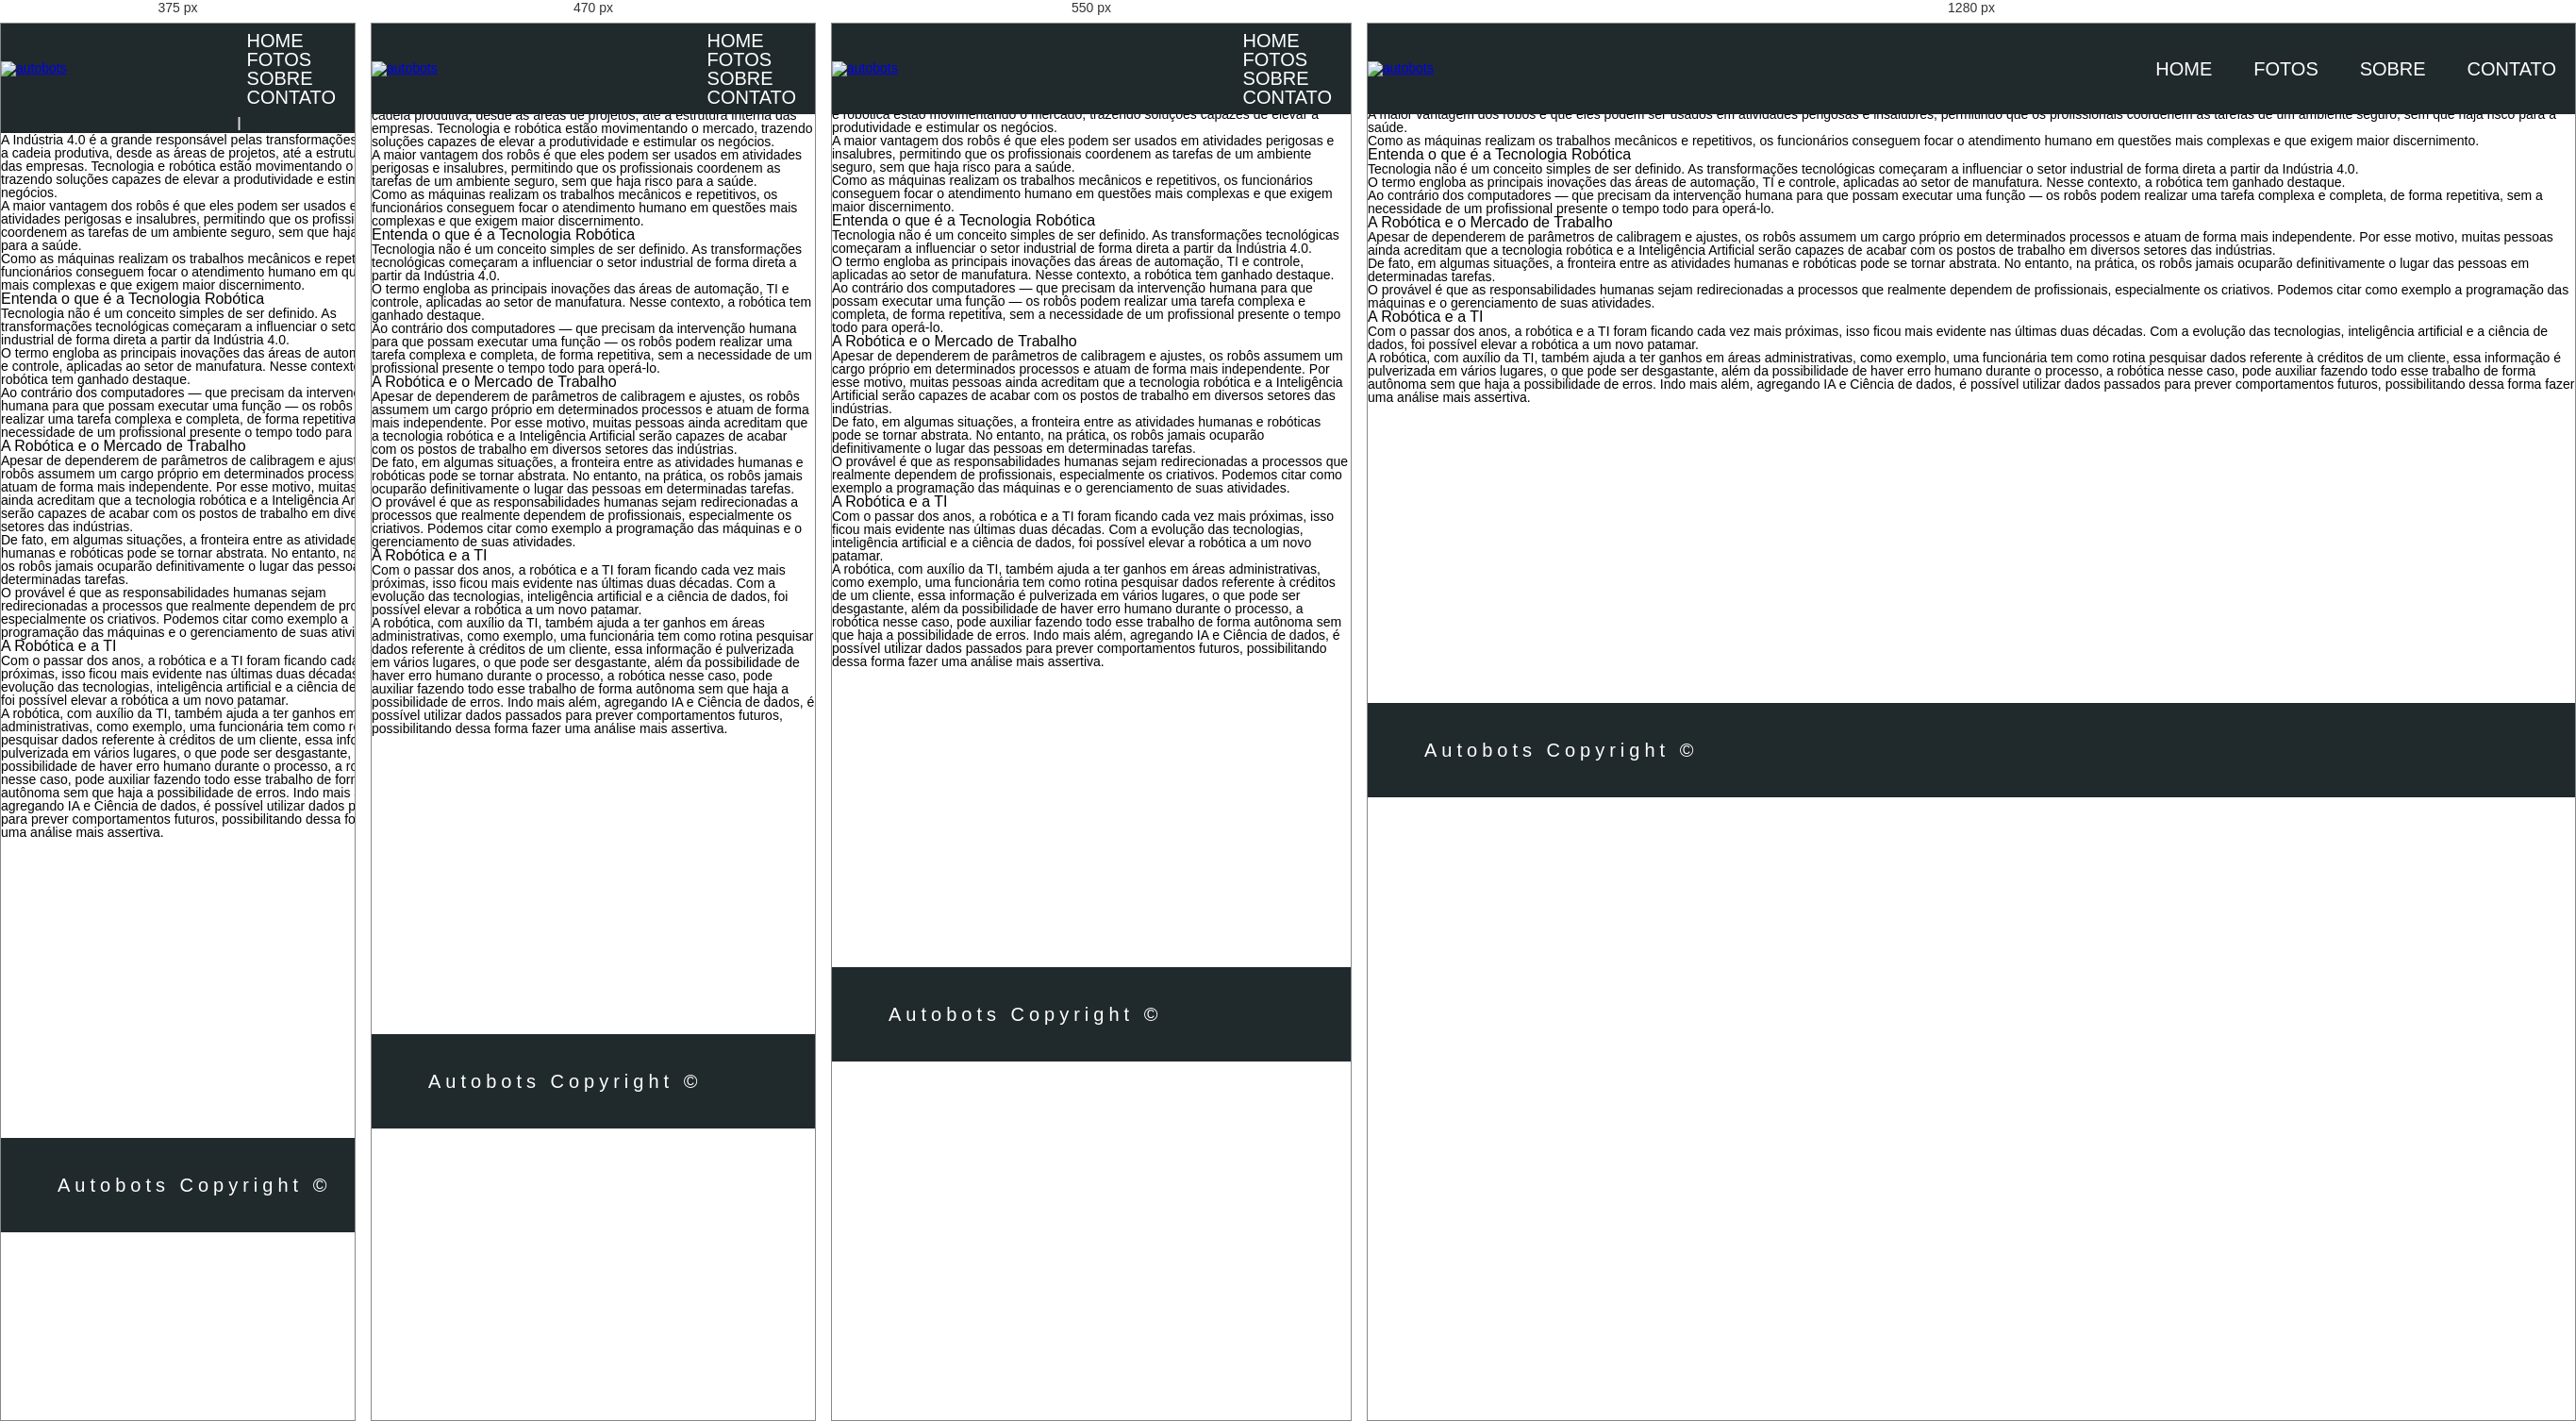
Rendered at 375 px, 470 px, 550 px and 1280 px, left to right.

<!-- file: RB-post.html -->
<!DOCTYPE html>
<html lang="en">

<head>
	<meta charset="UTF-8" />
	<meta http-equiv="X-UA-Compatible" content="IE=edge" />
	<meta name="viewport" content="width=device-width, initial-scale=0.8" />
	<title>Autobots - O que é Robótica na TI</title>
	<link href="https://fonts.googleapis.com/css2?family=Montserrat:wght@100;300;400;500;700&display=swap"
		rel="stylesheet" />
	<link rel="stylesheet" href="../styles/reset.css" />
	<link rel="stylesheet" href="../styles/style.css" />
	<link rel="stylesheet" href="../styles/rb-style.css" />
	<link rel="stylesheet" href="../styles/index-button.css">
</head>

<body>
	<header>
		<div class="caixa">
			<a href="../index.html"><img class="logo" src="../assets/logotipo.png" alt="autobots"
					href="../index.html"></a>
			<nav>
				<ul>
					<li><a class="efect-transition" href="../index.html">Home</a></li>
					<li><a class="efect-transition" href="./fotos.html">Fotos</a></li>
					<li><a class="efect-transition" href="./sobre.html">Sobre</a></li>
					<li><a class="efect-transition" href="./contato.html">Contato</a></li>
				</ul>
			</nav>
		</div>
	</header>
	<main>
		<div class="img-header">
			<h1 class="title-header">Robótica na TI</h1>
		</div>
		<nav class="nav-bar">
			<a href=".."><img src="../assets/botao-voltar.png" alt="Navegação entre posts" width="40px" height="40px"
					style="margin-left: 20px; margin-top: 1.5px; "></a>
			<ul class="nav-ul">
				<li class="style-border"><a href="../public/RB-post.html">
						<p>Robótica</p>
					</a></li>
				<li class="style-border"><a href="../public/uxui-post.html">
						<p>UX-UI</p>
					</a></li>
				<li class="style-border"><a href="../public/tinkercad.html">
						<p>Tinkercad</p>
					</a></li>
				<li class="style-border"><a href="../public/quiz.html">
						<p>Quiz</p>
					</a></li>
			</ul>
		</nav>
		<section>
			<article>
				<div class="container-content">
					<p>
						A Indústria 4.0 é a grande responsável pelas transformações em
						toda a cadeia produtiva, desde as áreas de projetos, até a
						estrutura interna das empresas. Tecnologia e robótica estão
						movimentando o mercado, trazendo soluções capazes de elevar a
						produtividade e estimular os negócios.
					</p>
					<p>
						A maior vantagem dos robôs é que eles podem ser usados em
						atividades perigosas e insalubres, permitindo que os profissionais
						coordenem as tarefas de um ambiente seguro, sem que haja risco
						para a saúde.
					</p>
					<p>
						Como as máquinas realizam os trabalhos mecânicos e repetitivos, os
						funcionários conseguem focar o atendimento humano em questões mais
						complexas e que exigem maior discernimento.
					</p>
				</div>
				<div class="container-content">
					<h1>Entenda o que é a Tecnologia Robótica</h1>
					<p>
						Tecnologia não é um conceito simples de ser definido. As
						transformações tecnológicas começaram a influenciar o setor
						industrial de forma direta a partir da Indústria 4.0.
					</p>
					<p>
						O termo engloba as principais inovações das áreas de automação, TI
						e controle, aplicadas ao setor de manufatura. Nesse contexto, a
						robótica tem ganhado destaque.
					</p>
					<p>
						Ao contrário dos computadores — que precisam da intervenção humana
						para que possam executar uma função — os robôs podem realizar uma
						tarefa complexa e completa, de forma repetitiva, sem a necessidade
						de um profissional presente o tempo todo para operá-lo.
					</p>
				</div>
				<div class="container-content">
					<h1>A Robótica e o Mercado de Trabalho</h1>
					<p>
						Apesar de dependerem de parâmetros de calibragem e ajustes, os
						robôs assumem um cargo próprio em determinados processos e atuam
						de forma mais independente. Por esse motivo, muitas pessoas ainda
						acreditam que a tecnologia robótica e a Inteligência Artificial
						serão capazes de acabar com os postos de trabalho em diversos
						setores das indústrias.
					</p>
					<p>
						De fato, em algumas situações, a fronteira entre as atividades
						humanas e robóticas pode se tornar abstrata. No entanto, na
						prática, os robôs jamais ocuparão definitivamente o lugar das
						pessoas em determinadas tarefas.
					</p>
					<p>
						O provável é que as responsabilidades humanas sejam redirecionadas
						a processos que realmente dependem de profissionais, especialmente
						os criativos. Podemos citar como exemplo a programação das
						máquinas e o gerenciamento de suas atividades.
					</p>
				</div>
				<div class="container-content">
					<h1>A Robótica e a TI</h1>
					<p>
						Com o passar dos anos, a robótica e a TI foram ficando cada vez
						mais próximas, isso ficou mais evidente nas últimas duas décadas.
						Com a evolução das tecnologias, inteligência artificial e a
						ciência de dados, foi possível elevar a robótica a um novo
						patamar.
					</p>
					<p>
						A robótica, com auxílio da TI, também ajuda a ter ganhos em áreas
						administrativas, como exemplo, uma funcionária tem como rotina
						pesquisar dados referente à créditos de um cliente, essa
						informação é pulverizada em vários lugares, o que pode ser
						desgastante, além da possibilidade de haver erro humano durante o
						processo, a robótica nesse caso, pode auxiliar fazendo todo esse
						trabalho de forma autônoma sem que haja a possibilidade de erros.
						Indo mais além, agregando IA e Ciência de dados, é possível
						utilizar dados passados para prever comportamentos futuros,
						possibilitando dessa forma fazer uma análise mais assertiva.
					</p>
				</div>
				<iframe width="560" height="315" src="https://www.youtube.com/embed/RL9KQ7461Tw?start=8"
					title="YouTube video player" frameborder="0"
					allow="accelerometer; autoplay; clipboard-write; encrypted-media; gyroscope; picture-in-picture"
					allowfullscreen></iframe>
			</article>
		</section>
	</main>
	<footer>
		<div class="container-footer">
			<p class="copyright">Autobots Copyright &copy;</p>
		</div>
	</footer>
</body>

</html>

/* @media block from style.css */
@media only screen and (max-width: 500px) {
	.caixa nav ul {
		transition: margin-left .5s;
		margin-left: 40px;
	}
}

/* @media block from style.css */
@media only screen and (max-width: 600px) {
	nav ul {
		display: flex;
		flex-direction: column;
		margin: 0;
	}

    .nav-bar .nav-ul {
		display: flex;
		flex-direction: row;
		justify-content: center;
		text-align: center;
		word-break: break-all;
		margin: auto;
    }
}

/* @media block from style.css */
@media only screen and (max-width: 440px) {
	main {
		min-width: 440px;
		max-width: 100%;
	}
}